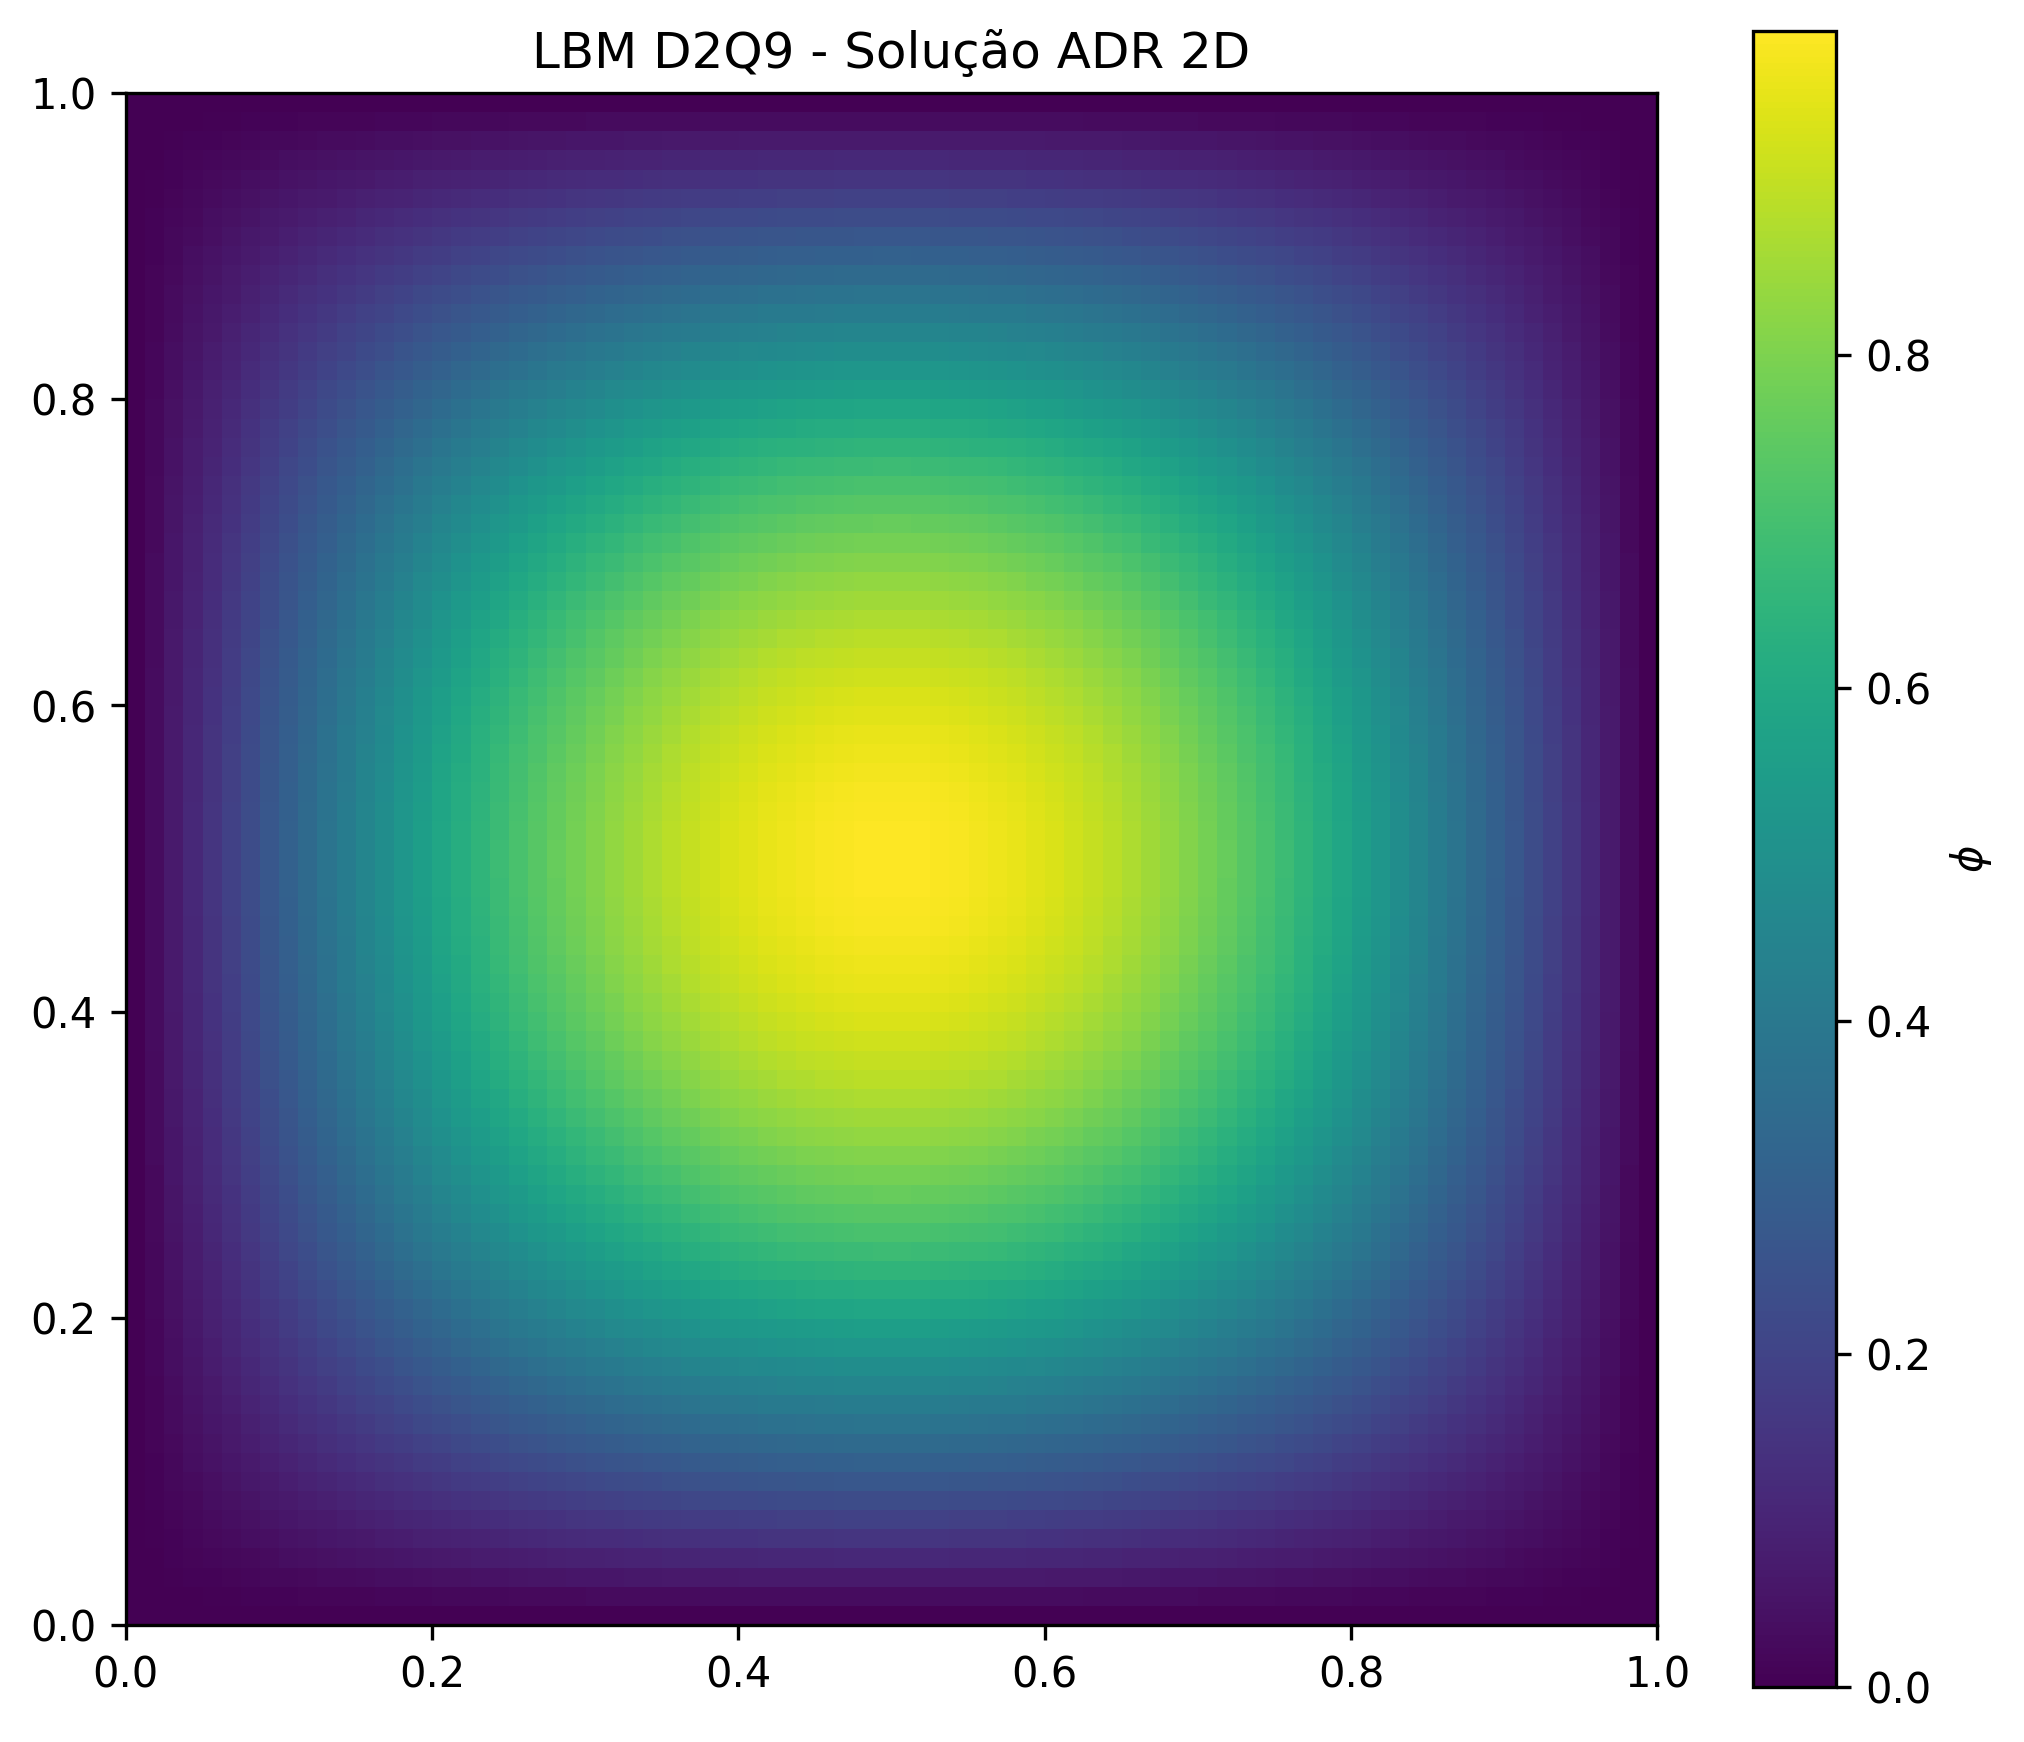

Data behind this chart, as committed beside it:
x, y, phi_LBM, phi_exact, error
0.0, 0.0, 0.0, 0.0, 0.0
0.0, 0.01266, 5.003155574460555e-07, 0.0, 5.003155574460555e-07
0.0, 0.02532, 9.99840013158229e-07, 0.0, 9.99840013158229e-07
0.0, 0.03797, 1.497783516297088e-06, 0.0, 1.497783516297088e-06
0.0, 0.05063, 1.9933587158341747e-06, 0.0, 1.9933587158341747e-06
0.0, 0.06329, 2.4857820055158204e-06, 0.0, 2.4857820055158204e-06
0.0, 0.07595, 2.9742747629056982e-06, 0.0, 2.9742747629056982e-06
0.0, 0.08861, 3.458064580546937e-06, 0.0, 3.458064580546937e-06
0.0, 0.1013, 3.936386487297077e-06, 0.0, 3.936386487297077e-06
0.0, 0.1139, 4.4084841579046806e-06, 0.0, 4.4084841579046806e-06
0.0, 0.1266, 4.873611108915013e-06, 0.0, 4.873611108915013e-06
0.0, 0.1392, 5.331031879013824e-06, 0.0, 5.331031879013824e-06
0.0, 0.1519, 5.780023191942854e-06, 0.0, 5.780023191942854e-06
0.0, 0.1646, 6.219875100148266e-06, 0.0, 6.219875100148266e-06
0.0, 0.1772, 6.649892107353648e-06, 0.0, 6.649892107353648e-06
0.0, 0.1899, 7.069394268282598e-06, 0.0, 7.069394268282598e-06
0.0, 0.2025, 7.477718263791949e-06, 0.0, 7.477718263791949e-06
0.0, 0.2152, 7.874218449715678e-06, 0.0, 7.874218449715678e-06
0.0, 0.2278, 8.258267877761056e-06, 0.0, 8.258267877761056e-06
0.0, 0.2405, 8.629259286842749e-06, 0.0, 8.629259286842749e-06
0.0, 0.2532, 8.986606063287425e-06, 0.0, 8.986606063287425e-06
0.0, 0.2658, 9.329743168390539e-06, 0.0, 9.329743168390539e-06
0.0, 0.2785, 9.658128031858673e-06, 0.0, 9.658128031858673e-06
0.0, 0.2911, 9.971241409724683e-06, 0.0, 9.971241409724683e-06
0.0, 0.3038, 1.0268588205379151e-05, 0.0, 1.0268588205379151e-05
0.0, 0.3165, 1.0549698252419882e-05, 0.0, 1.0549698252419882e-05
0.0, 0.3291, 1.081412705808163e-05, 0.0, 1.081412705808163e-05
0.0, 0.3418, 1.106145650607052e-05, 0.0, 1.106145650607052e-05
0.0, 0.3544, 1.1291295517691851e-05, 0.0, 1.1291295517691851e-05
0.0, 0.3671, 1.1503280670225903e-05, 0.0, 1.1503280670225903e-05
0.0, 0.3797, 1.169707677157394e-05, 0.0, 1.169707677157394e-05
0.0, 0.3924, 1.187237739026584e-05, 0.0, 1.187237739026584e-05
0.0, 0.4051, 1.2028905339991213e-05, 0.0, 1.2028905339991213e-05
0.0, 0.4177, 1.2166413117887943e-05, 0.0, 1.2166413117887943e-05
0.0, 0.4304, 1.228468329589509e-05, 0.0, 1.228468329589509e-05
0.0, 0.443, 1.2383528864551331e-05, 0.0, 1.2383528864551331e-05
0.0, 0.4557, 1.2462793528695368e-05, 0.0, 1.2462793528695368e-05
0.0, 0.4684, 1.2522351954600702e-05, 0.0, 1.2522351954600702e-05
0.0, 0.481, 1.2562109968154018e-05, 0.0, 1.2562109968154018e-05
0.0, 0.4937, 1.2582004703763813e-05, 0.0, 1.2582004703763813e-05
0.0, 0.5063, 1.2582004703763813e-05, 0.0, 1.2582004703763813e-05
0.0, 0.519, 1.2562109968154018e-05, 0.0, 1.2562109968154018e-05
0.0, 0.5316, 1.2522351954600702e-05, 0.0, 1.2522351954600702e-05
0.0, 0.5443, 1.2462793528695368e-05, 0.0, 1.2462793528695368e-05
0.0, 0.557, 1.2383528864551331e-05, 0.0, 1.2383528864551331e-05
0.0, 0.5696, 1.228468329589509e-05, 0.0, 1.228468329589509e-05
0.0, 0.5823, 1.2166413117887943e-05, 0.0, 1.2166413117887943e-05
0.0, 0.5949, 1.2028905339991213e-05, 0.0, 1.2028905339991213e-05
0.0, 0.6076, 1.1872377390265837e-05, 0.0, 1.1872377390265837e-05
0.0, 0.6203, 1.169707677157394e-05, 0.0, 1.169707677157394e-05
0.0, 0.6329, 1.15032806702259e-05, 0.0, 1.15032806702259e-05
0.0, 0.6456, 1.1291295517691851e-05, 0.0, 1.1291295517691851e-05
0.0, 0.6582, 1.1061456506070517e-05, 0.0, 1.1061456506070517e-05
0.0, 0.6709, 1.081412705808163e-05, 0.0, 1.081412705808163e-05
0.0, 0.6835, 1.0549698252419882e-05, 0.0, 1.0549698252419882e-05
0.0, 0.6962, 1.0268588205379146e-05, 0.0, 1.0268588205379146e-05
0.0, 0.7089, 9.971241409724683e-06, 0.0, 9.971241409724683e-06
0.0, 0.7215, 9.65812803185867e-06, 0.0, 9.65812803185867e-06
0.0, 0.7342, 9.329743168390537e-06, 0.0, 9.329743168390537e-06
0.0, 0.7468, 8.986606063287428e-06, 0.0, 8.986606063287428e-06
... 6,340 more rows
